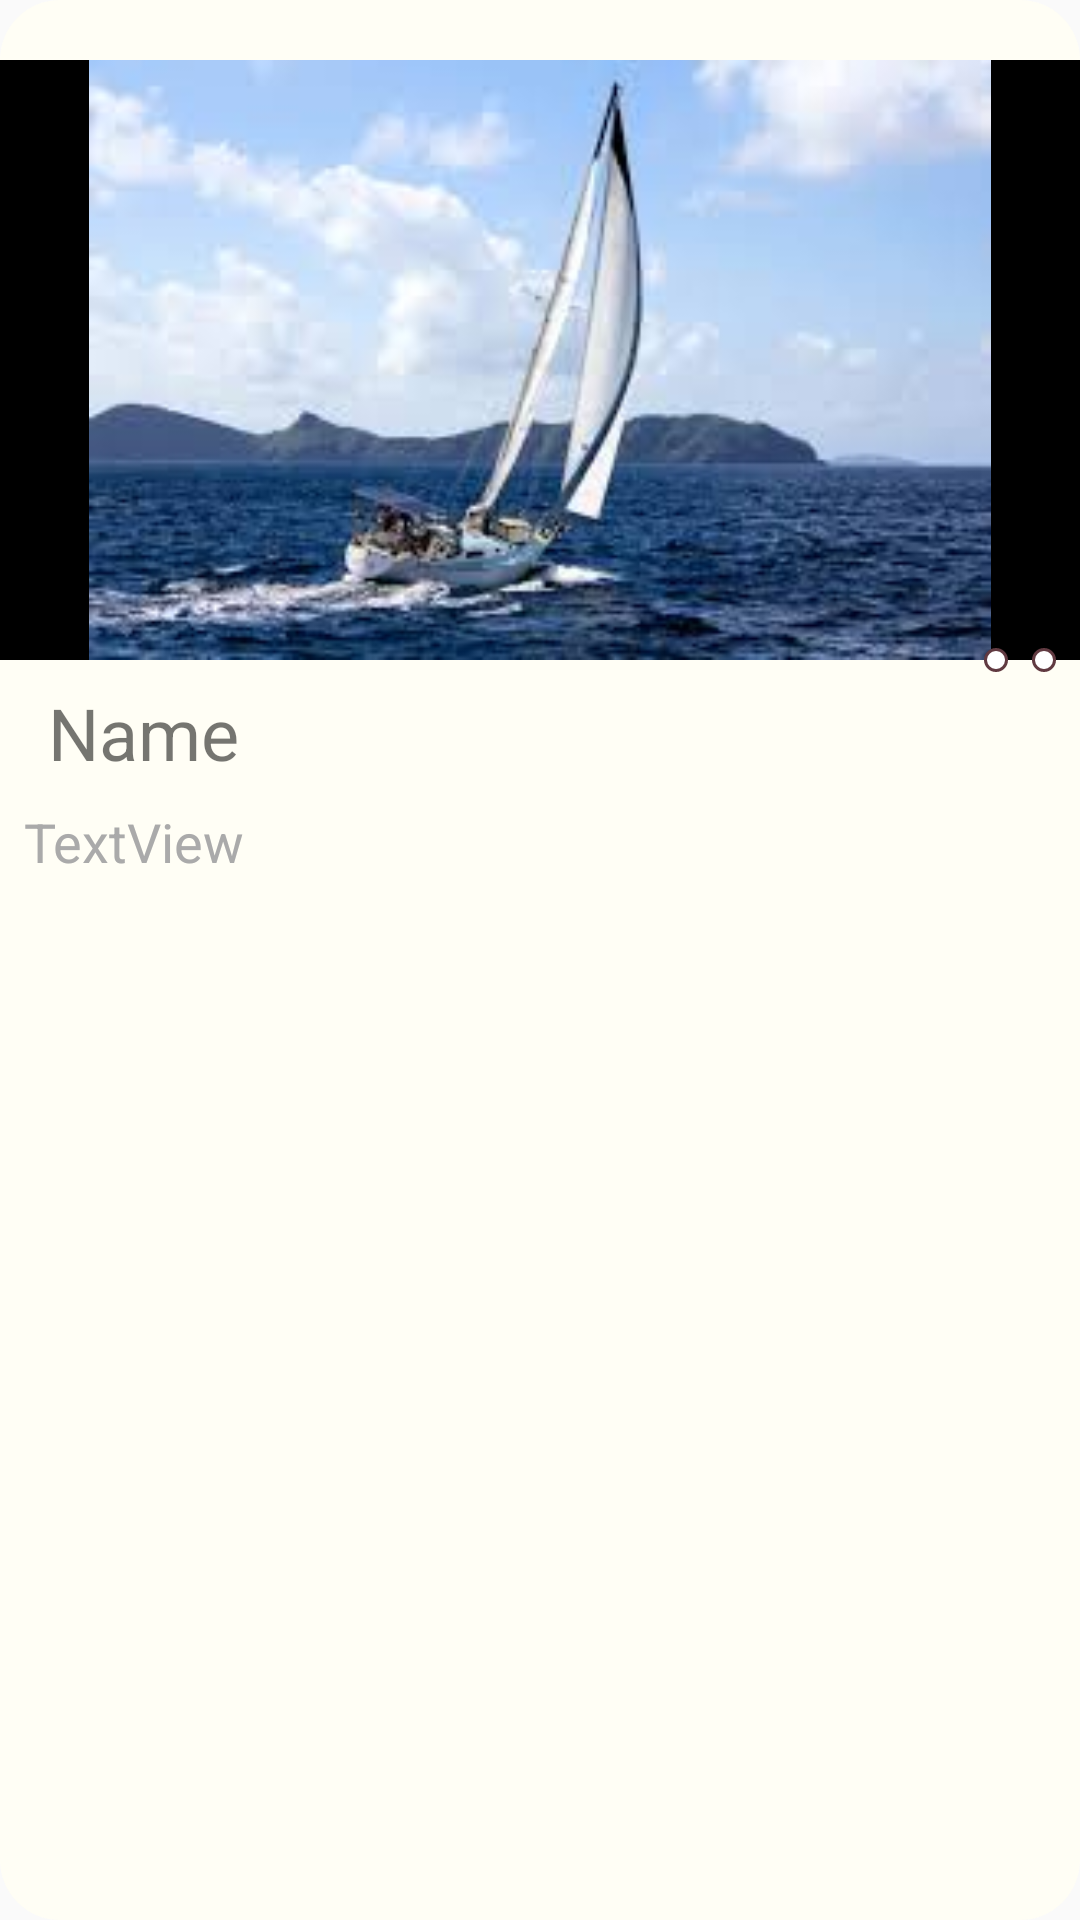

Write the Android layout XML for this screen, with the resource values it uses.
<!-- AndroidManifest.xml: application theme AppTheme -->
<!-- res/layout/display_discover.xml -->
<?xml version="1.0" encoding="utf-8"?>
<android.support.constraint.ConstraintLayout xmlns:android="http://schemas.android.com/apk/res/android"
    xmlns:app="http://schemas.android.com/apk/res-auto"
    android:layout_width="match_parent"
    android:layout_height="wrap_content"
    android:layout_margin="32dp"
    android:background="@drawable/background_rounded_corners_filled_light"
    android:orientation="vertical">

    <TextView
        android:id="@+id/txt_name"
        android:layout_width="0dp"
        android:layout_height="wrap_content"
        android:layout_marginEnd="16dp"
        android:layout_marginStart="16dp"
        android:layout_marginTop="8dp"
        android:text="Name"
        android:textSize="24sp"
        app:layout_constraintEnd_toEndOf="parent"
        app:layout_constraintStart_toStartOf="parent"
        app:layout_constraintTop_toBottomOf="@+id/img_profile" />

    <TextView
        android:id="@+id/lbl_distance"
        android:layout_width="0dp"
        android:layout_height="wrap_content"
        android:layout_marginEnd="8dp"
        android:layout_marginStart="8dp"
        android:layout_marginTop="8dp"
        android:text="TextView"
        android:textColor="@android:color/darker_gray"
        android:textSize="18sp"
        app:layout_constraintEnd_toEndOf="parent"
        app:layout_constraintStart_toStartOf="parent"
        app:layout_constraintTop_toBottomOf="@+id/txt_name" />

    <ImageView
        android:id="@+id/img_profile"
        android:layout_width="0dp"
        android:layout_height="200dp"
        android:layout_marginTop="20dp"
        android:background="@android:color/black"
        android:src="@drawable/sailing"
        app:layout_constraintEnd_toEndOf="parent"
        app:layout_constraintStart_toStartOf="parent"
        app:layout_constraintTop_toTopOf="parent"
        app:srcCompat="@drawable/profilbild" />

    <ImageButton
        android:id="@+id/img_spontaneous"
        android:layout_width="wrap_content"
        android:layout_height="wrap_content"
        android:layout_marginEnd="8dp"
        android:layout_marginTop="8dp"
        android:background="@drawable/background_rounded_corners_red_border_filled_white"
        app:layout_constraintBottom_toBottomOf="@+id/img_profile"
        app:layout_constraintEnd_toEndOf="@+id/img_profile"
        app:layout_constraintTop_toBottomOf="@+id/img_profile"
        app:srcCompat="@drawable/ic_spontaneous_black_24dp" />

    <ImageButton
        android:id="@+id/img_taken"
        android:layout_width="wrap_content"
        android:layout_height="wrap_content"
        android:layout_marginEnd="8dp"
        android:layout_marginTop="8dp"
        android:background="@drawable/background_rounded_corners_red_border_filled_white"
        app:layout_constraintBottom_toBottomOf="@+id/img_profile"
        app:layout_constraintEnd_toStartOf="@+id/img_spontaneous"
        app:layout_constraintTop_toBottomOf="@+id/img_profile"
        app:srcCompat="@drawable/ic_taken_red_24dp" />

    <android.support.v7.widget.RecyclerView
        android:id="@+id/list_interests"
        android:layout_width="wrap_content"
        android:layout_height="wrap_content"
        android:layout_marginBottom="8dp"
        android:layout_marginEnd="16dp"
        android:layout_marginStart="16dp"
        app:layout_constraintBottom_toBottomOf="parent"
        app:layout_constraintEnd_toEndOf="parent"
        app:layout_constraintStart_toStartOf="parent"
        app:layout_constraintTop_toBottomOf="@id/lbl_distance" />

</android.support.constraint.ConstraintLayout>
<!-- resources referenced by this layout -->
<resources>
  <!-- drawable background_rounded_corners_filled_light (drawable) -->
  <?xml version="1.0" encoding="utf-8"?>
  <shape xmlns:android="http://schemas.android.com/apk/res/android"
      android:shape="rectangle">
  
      <solid
          android:width="1dp"
          android:color="@color/colorPrimary" />
      <corners android:radius="20dp" />
  
  
  
  </shape>
  <!-- drawable background_rounded_corners_red_border_filled_white (drawable-v24) -->
  <?xml version="1.0" encoding="utf-8"?>
  <shape xmlns:android="http://schemas.android.com/apk/res/android"
      android:shape="rectangle">
  
      <solid
          android:width="1dp"
          android:color="@android:color/white" />
  
      <stroke
          android:width="1dp"
          android:color="@color/colorPrimaryDark" />
  <corners android:radius="20dp"/>
  
      <padding
          android:bottom="4dp"
          android:left="4dp"
          android:right="4dp"
          android:top="4dp" />
  </shape>
  <!-- drawable profilbild: png bitmap (drawable, 964518 bytes) -->
  <!-- drawable sailing: jpg bitmap (drawable, 7913 bytes) -->
  <style name="AppTheme" parent="Theme.AppCompat.Light.NoActionBar">
          
          <item name="colorPrimary">@color/colorPrimary</item>
          <item name="colorPrimaryDark">@color/colorPrimaryDark</item>
          <item name="colorAccent">@color/colorAccent</item>
          <item name="android:textSize">24dp</item>
      </style>
  <color name="colorPrimary">#FFFEF5</color>
  <color name="colorPrimaryDark">#613a41</color>
  <color name="colorAccent">#77967D</color>
</resources>
